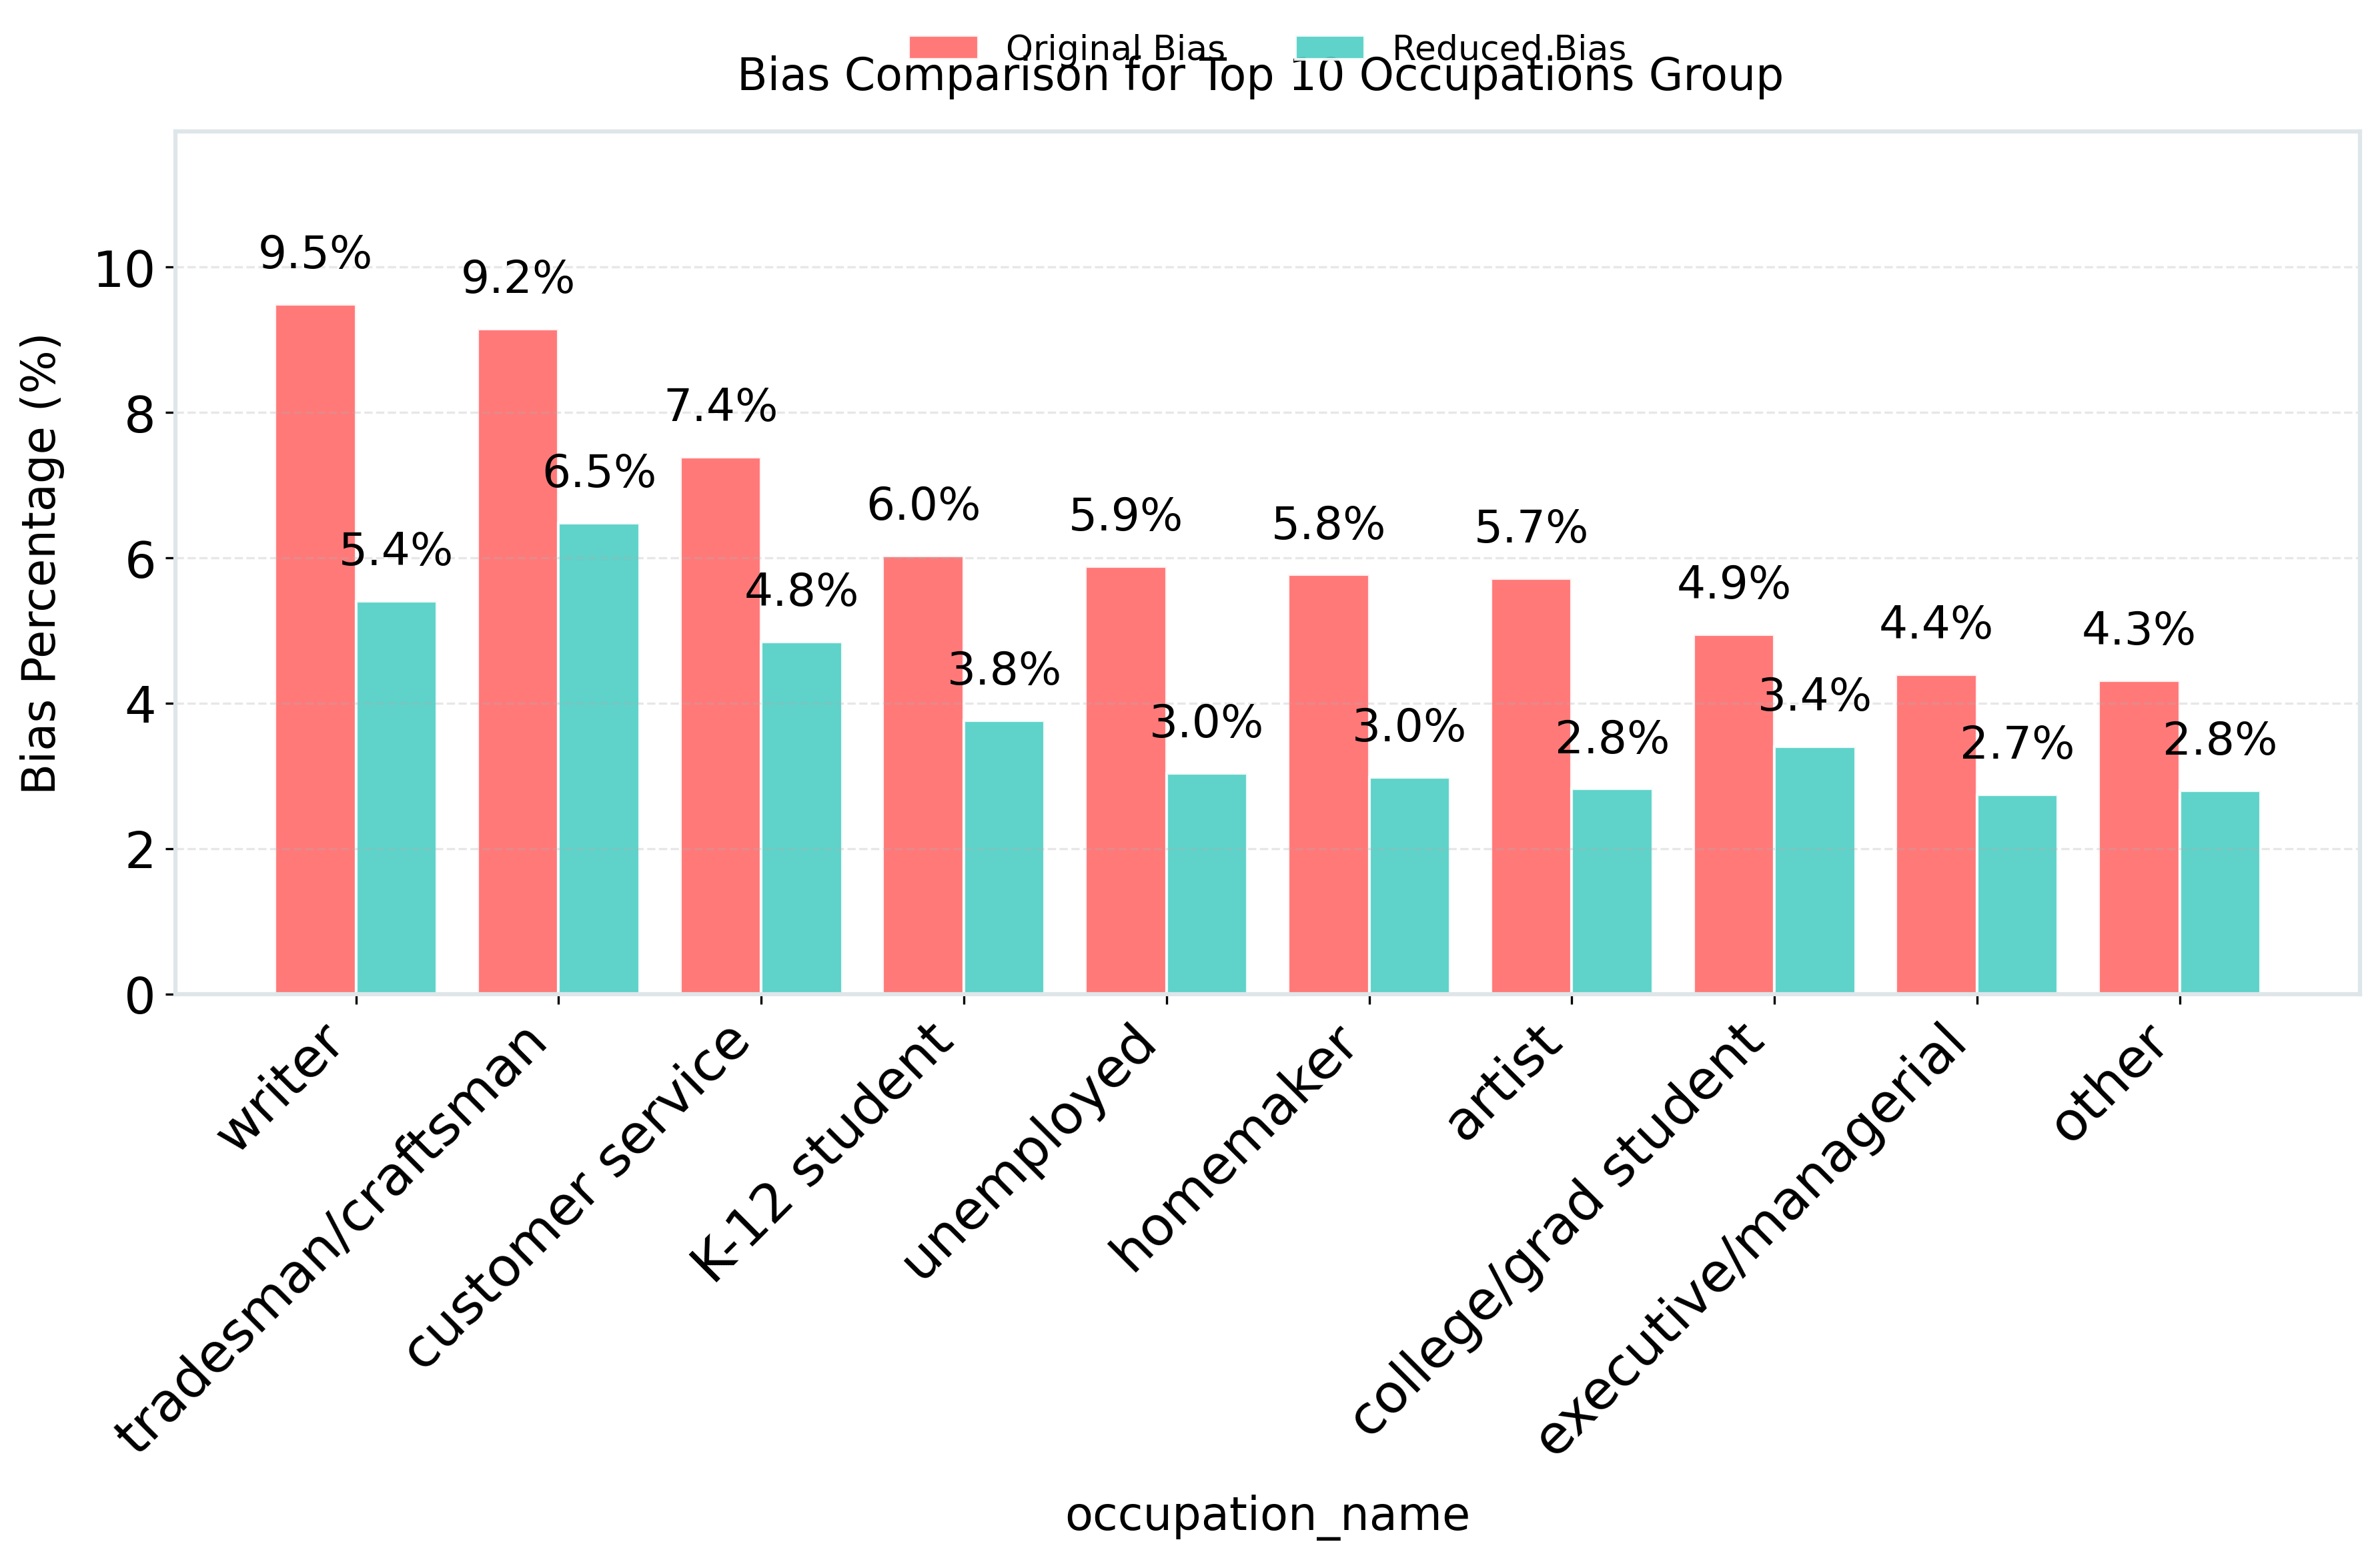

The file beside this chart, header and first rows:
occupation_name, Original_Bias, Reduced_Bias
writer, 9.492, 5.409
tradesman/craftsman, 9.155, 6.483
customer service, 7.391, 4.846
K-12 student, 6.034, 3.764
unemployed, 5.882, 3.044
homemaker, 5.769, 2.985
artist, 5.72, 2.825
college/grad student, 4.95, 3.405
executive/managerial, 4.402, 2.748
other, 4.312, 2.803
